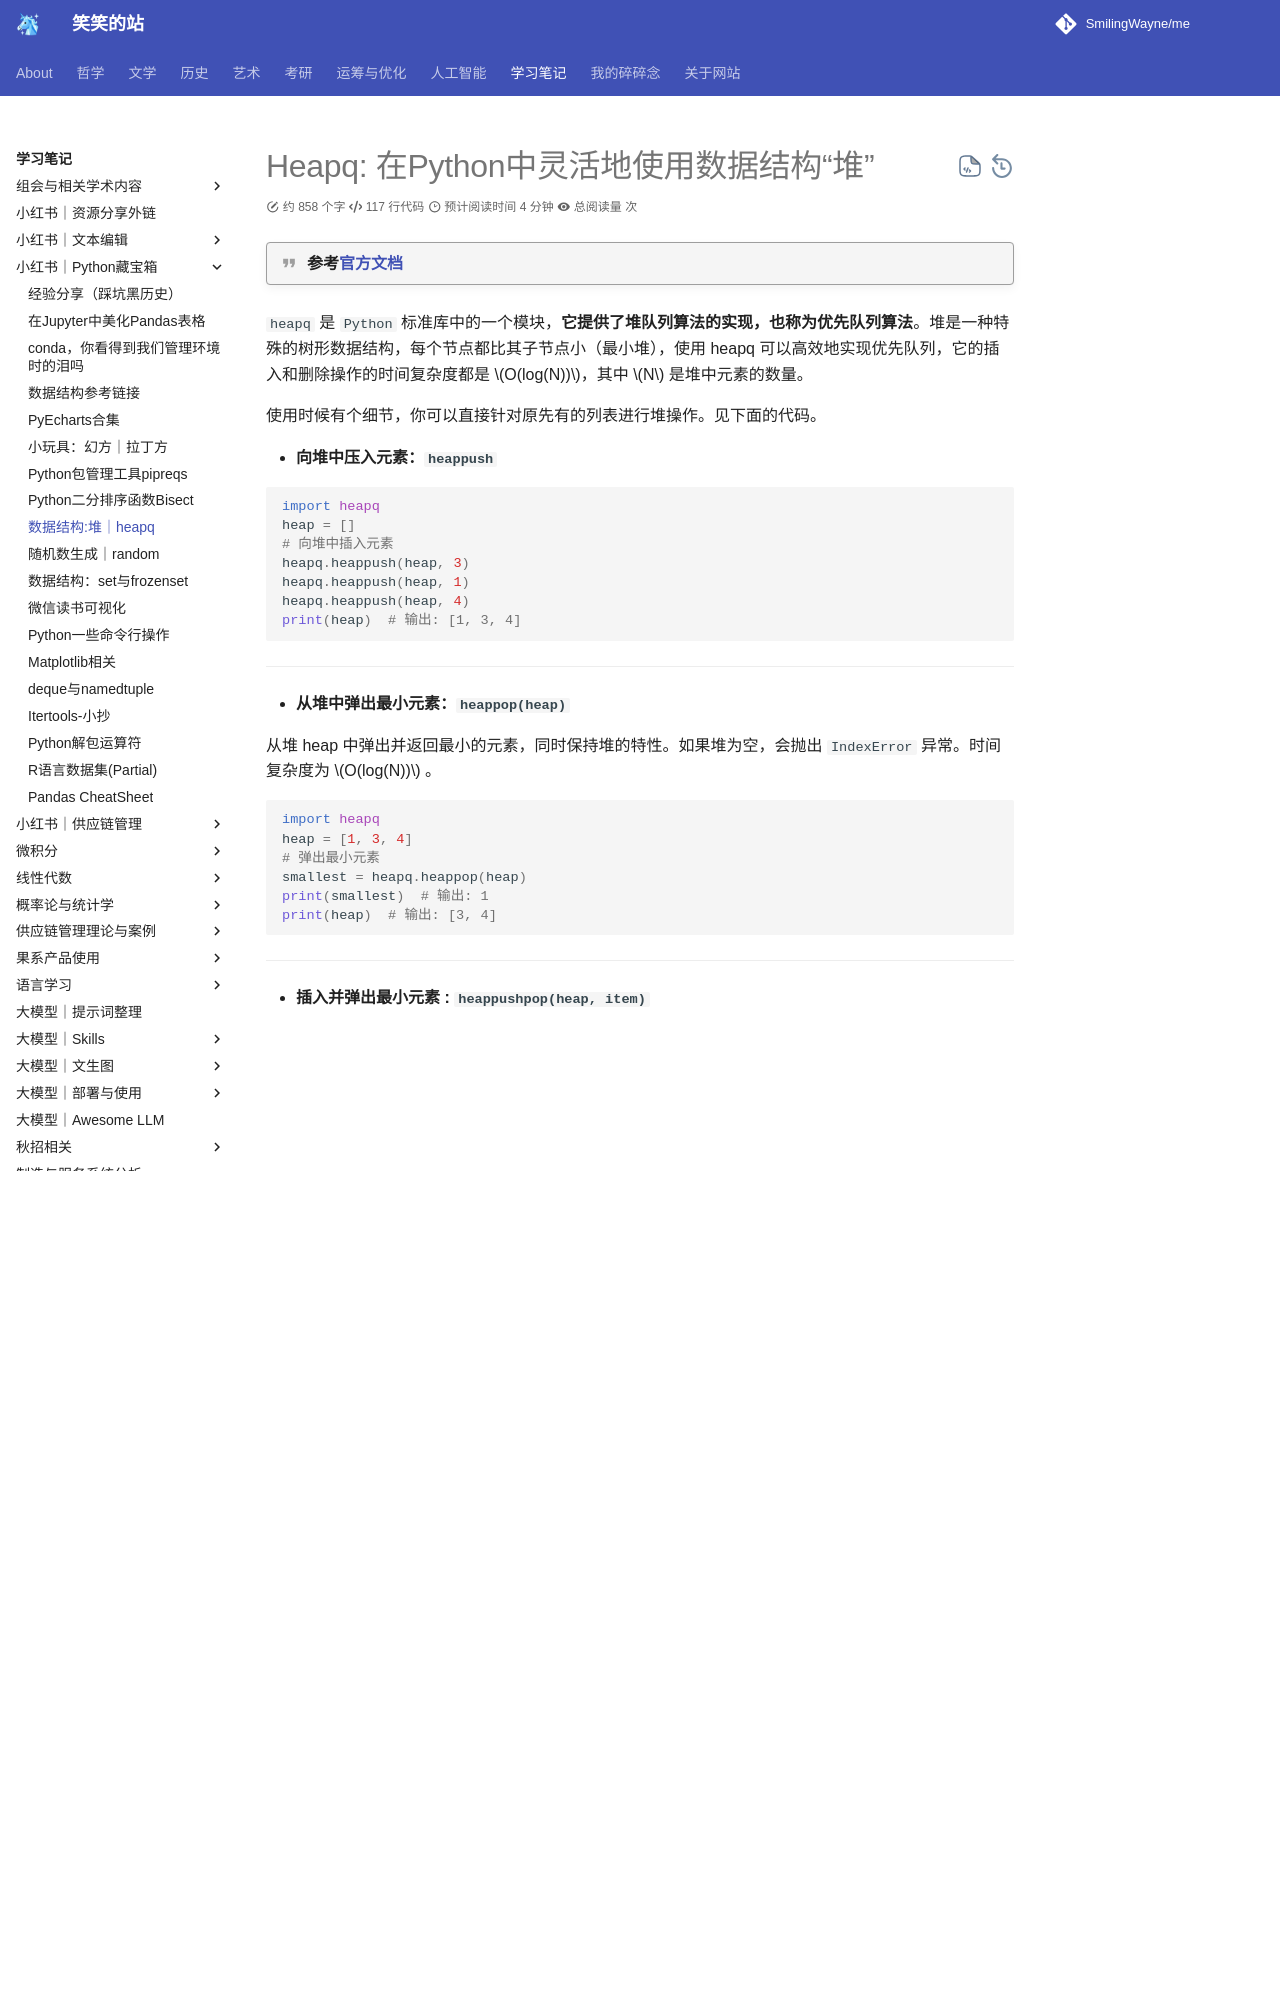

repository: SmilingWayne/me · page: Study/PythonPackages/Heapq/index.html · generator: mkdocs

# Heapq: 在Python中灵活地使用数据结构“堆”

!!! quote "参考[官方文档](https://docs.python.org/3/library/heapq.html)"

`heapq` 是 `Python` 标准库中的一个模块，**它提供了堆队列算法的实现，也称为优先队列算法**。堆是一种特殊的树形数据结构，每个节点都比其子节点小（最小堆），使用 heapq 可以高效地实现优先队列，它的插入和删除操作的时间复杂度都是 $O(log(N))$，其中 $N$ 是堆中元素的数量。

使用时候有个细节，你可以直接针对原先有的列表进行堆操作。见下面的代码。

- **向堆中压入元素：`heappush`**

```python
import heapq
heap = []
# 向堆中插入元素
heapq.heappush(heap, 3)
heapq.heappush(heap, 1)
heapq.heappush(heap, 4)
print(heap)  # 输出: [1, 3, 4]
```

-----

- **从堆中弹出最小元素：`heappop(heap)`**

从堆 heap 中弹出并返回最小的元素，同时保持堆的特性。如果堆为空，会抛出 `IndexError` 异常。时间复杂度为 $O(log(N))$ 。

```python
import heapq
heap = [1, 3, 4]
# 弹出最小元素
smallest = heapq.heappop(heap)
print(smallest)  # 输出: 1
print(heap)  # 输出: [3, 4]
```

-----

- **插入并弹出最小元素 : `heappushpop(heap, item)`**

将 `item` 元素插入到堆 `heap` 中，然后弹出并返回堆中最小的元素。这个操作比先调用 `heappush()` 再调用 `heappop()` 更高效。时间复杂度为 $O(logN)$ 。

```python
import heapq

heap = [1, 3, 4,7,39,12,438,456]
# 插入元素并弹出最小元素
result = heapq.heappushpop(heap, 2)
print(result)  # 输出: 1
print(heap)  # 输出: [2, 3, 4]
```

> 这个数据结构在维持 K 顶堆的时候很常见。总之就是限制元素的数量即可。每次push再pop，保证元素始终是 K 个。

----

- **弹出并插入最小元素 : `heapreplace(heap, item)`**

先弹出并返回堆 `heap` 中最小的元素，然后将 `item` 元素插入到堆中。时间复杂度为 $O(logN)$ 。

```python
import heapq

heap = [1, 3, 4]
# 弹出最小元素并插入新元素
result = heapq.heapreplace(heap, 2)
print(result)  # 输出: 1
print(heap)  # 输出: [2, 3, 4]
```

-----

- **返回最大N个元素：`nlargest(k, iter, key=None)`**

返回可迭代对象 `iter` 中最大的 `k` 个元素组成的列表。如果指定了 `key` 参数，则根据 key 函数来比较元素（参考排序函数 `sort`） 。时间复杂度为 $Nlog(K)$，其中 $k $是返回元素的数量。


```python
import heapq
nums = [3, 1, 4, 1, 5, 9, 2, 6, 5, 3, 5]
# 获取最大的 3 个元素
largest_three = heapq.nlargest(3, nums)
print(largest_three)  # 输出: [9, 6, 5]
```

> 同样地，你也可以用 `nsmallest` 返回最小的 `k` 个元素组成的列表。不赘述。

-----

- **大顶堆**
